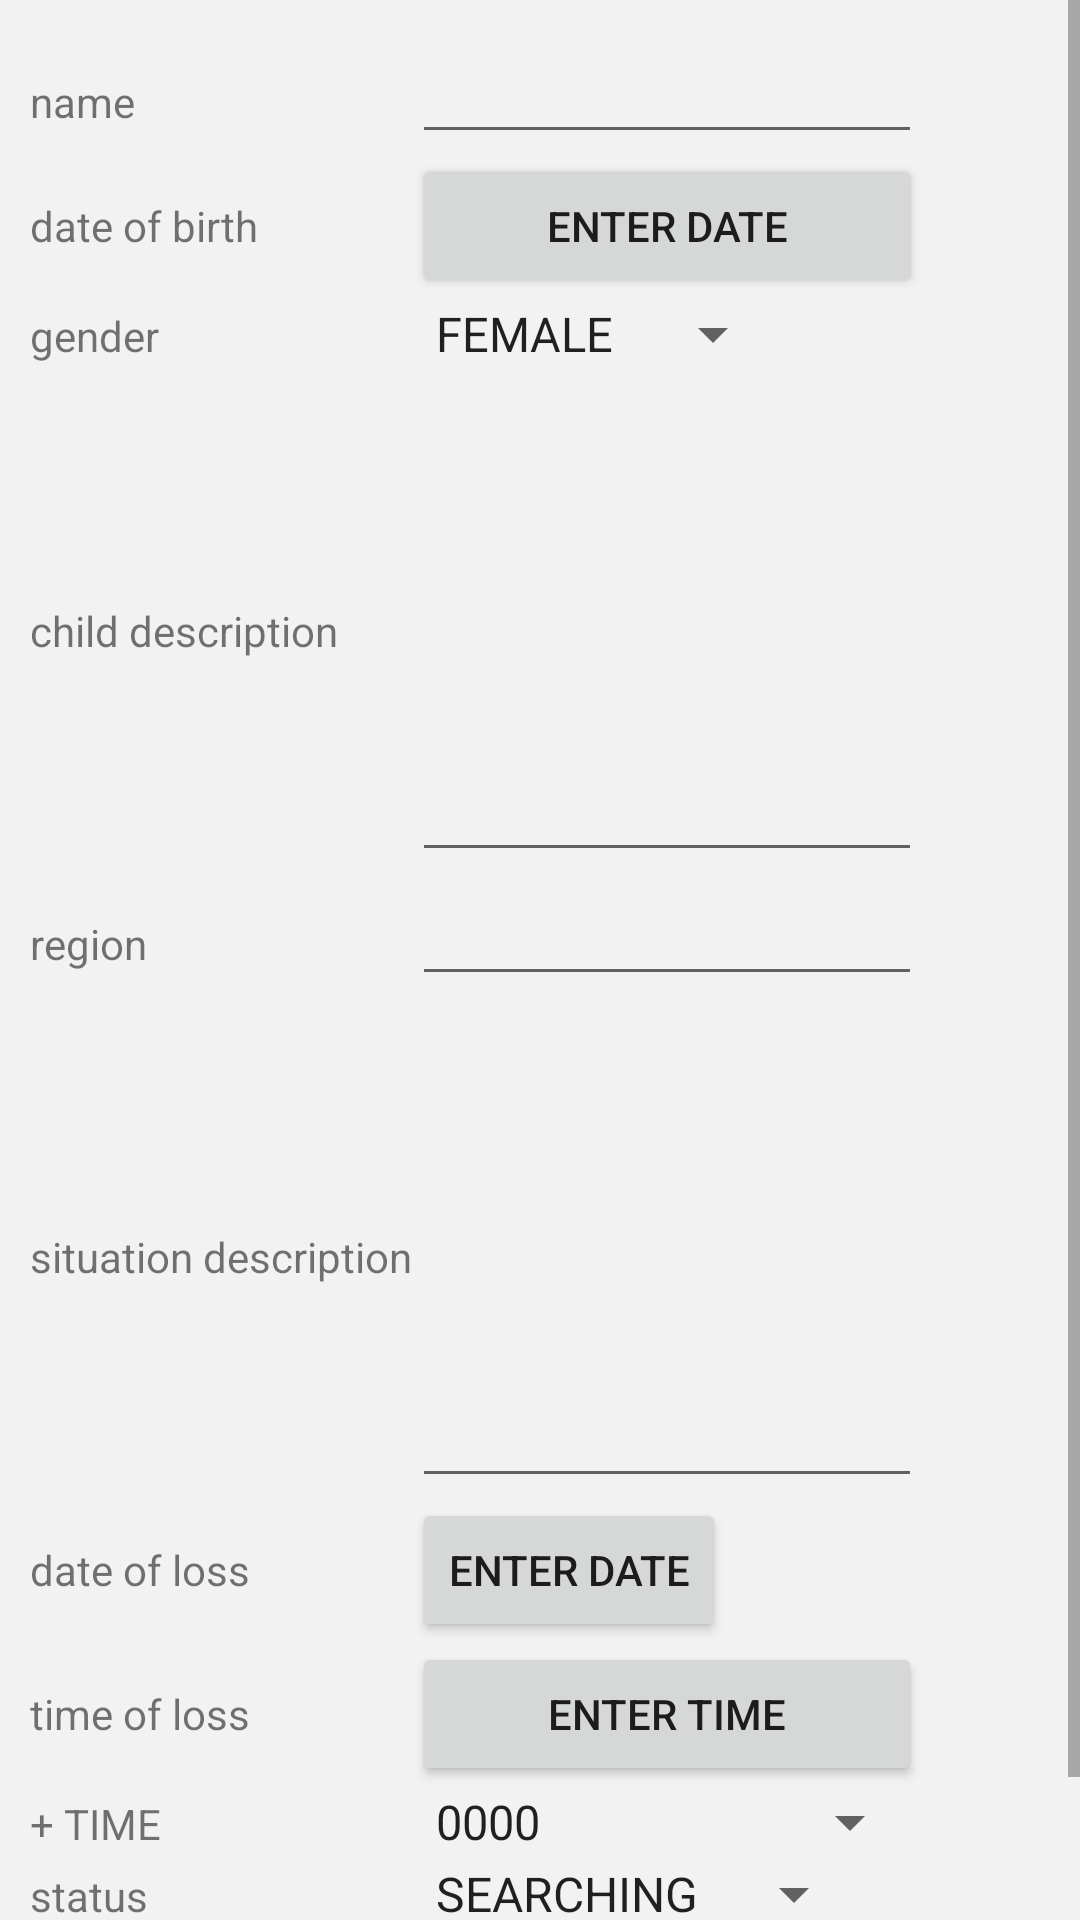

Android layout source for this screen:
<!-- AndroidManifest.xml: application theme AppTheme -->
<!-- res/layout/fragment_new_request.xml -->
<?xml version="1.0" encoding="utf-8"?>
<ScrollView xmlns:android="http://schemas.android.com/apk/res/android"
    android:id="@+id/scroll"
    android:layout_width="match_parent"
    android:layout_height="match_parent">
<LinearLayout
    android:layout_width="match_parent"
    android:layout_height="wrap_content"
    android:orientation="vertical"
    android:background="@color/colorGray">

    <GridLayout
        android:layout_width="match_parent"
        android:layout_height="0dp"
        android:columnCount="2"
        android:orientation="horizontal"
        android:layout_marginRight="@dimen/request_card_margin_txt"
        android:layout_marginEnd="@dimen/request_card_margin_txt"
        android:layout_marginLeft="@dimen/request_card_margin_txt"
        android:layout_marginStart="@dimen/request_card_margin_txt"
        android:layout_marginTop="@dimen/request_card_margin_txt"
        android:id="@+id/gridLayout"
        android:layout_weight="1">

        <TextView
            style="@style/Alert_New_Request_TV"
            android:text="@string/card_name"/>
        <EditText
            android:id="@+id/frg_request_txt_name"
            style="@style/Alert_New_Request_ET"
            android:inputType="text"/>
        <TextView
            style="@style/Alert_New_Request_TV"
            android:text="@string/card_date_of_birth"/>
        <Button
            android:id="@+id/frg_request_txt_birth"
            style="@style/Alert_New_Request_ET"
            android:clickable="true"
            android:text="@string/enter_date"/>

        <TextView
            style="@style/Alert_New_Request_TV"
            android:text="@string/card_gender"/>
        <Spinner
            android:id="@+id/frg_request_txt_sex"
            style="@style/Alert_New_Request_spinner"
            android:entries="@array/gender_list" />
        <TextView
            style="@style/Alert_New_Request_TV"
            android:text="@string/card_child_description"/>

        <EditText
            android:id="@+id/alert_request_txt_child_description"
            style="@style/Alert_New_Request_ET_multy"
            android:inputType="textMultiLine"/>
        <TextView
            style="@style/Alert_New_Request_TV"
            android:text="@string/card_region"/>
        <EditText
            android:id="@+id/frg_request_txt_region"
            style="@style/Alert_New_Request_ET"
            android:inputType="text"/>

        <TextView
            style="@style/Alert_New_Request_TV"
            android:text="@string/card_situation_description"/>
        <EditText
            android:id="@+id/alert_request_txt_description"
            style="@style/Alert_New_Request_ET_multy"
            android:inputType="textMultiLine"/>

        <TextView
            style="@style/Alert_New_Request_TV"
            android:text="@string/card_date_of_loss"/>
        <Button
            android:id="@+id/frg_request_txt_date_od_loss"
            android:entries="@array/time_list"
            android:text="@string/enter_date"/>
        <TextView
            style="@style/Alert_New_Request_TV"
            android:text="@string/card_time_of_loss"/>
        <Button
            android:id="@+id/frg_request_txt_time_od_loss"
            style="@style/Alert_New_Request_ET"
            android:text="@string/enter_time"/>
        <TextView
            style="@style/Alert_New_Request_TV"
            android:text="@string/card_to_time_of_loss"/>
        <Spinner
            android:id="@+id/frg_request_txt_to_time_od_loss"
            style="@style/Alert_New_Request_ET"
            android:entries="@array/time_list"/>
        <TextView
            style="@style/Alert_New_Request_TV"
            android:text="@string/card_status"/>
        <Spinner
            android:id="@+id/frg_request_txt_status"
            style="@style/Alert_New_Request_spinner"
            android:entries="@array/status_list" />

    </GridLayout>
    <LinearLayout
        android:layout_width="match_parent"
        android:layout_height="wrap_content"
        android:orientation="horizontal"
        android:weightSum="2">

        <Button
            android:id="@+id/frg_btn_close"
            style="@style/Alert_New_Request_Btn"
            android:text="@string/btn_close"/>
        <Button
            android:id="@+id/btn_send_request"
            style="@style/Alert_New_Request_Btn"
            android:text="@string/add_request"/>
    </LinearLayout>

</LinearLayout>
</ScrollView>
<!-- resources referenced by this layout -->
<resources>
  <string-array name="gender_list">
          <item>FEMALE</item>
          <item>MALE</item>
      </string-array>
  <string-array name="status_list">
          <item>SEARCHING</item>
          <item>REJECTED</item>
          <item>FOUND</item>
      </string-array>
  <string-array name="time_list">
          <item>0000</item>
          <item>0100</item>
          <item>0200</item>
          <item>0300</item>
          <item>0400</item>
          <item>0500</item>
          <item>0600</item>
      </string-array>
  <color name="colorGray">#f2f2f2</color>
  <dimen name="request_card_margin_txt">10dp</dimen>
  <string name="add_request">add request</string>
  <string name="btn_close">close</string>
  <string name="card_child_description">child description</string>
  <string name="card_date_of_birth">date of birth</string>
  <string name="card_date_of_loss">date of loss</string>
  <string name="card_gender">gender</string>
  <string name="card_name">name</string>
  <string name="card_region">region</string>
  <string name="card_situation_description">situation description</string>
  <string name="card_status">status</string>
  <string name="card_time_of_loss">time of loss</string>
  <string name="card_to_time_of_loss"> + TIME</string>
  <string name="enter_date">ENTER DATE</string>
  <string name="enter_time">ENTER TIME</string>
  <style name="Alert_New_Request_Btn" parent="Base.TextAppearance.AppCompat.Button">
          <item name="android:layout_width">0dp</item>
          <item name="android:layout_height">wrap_content</item>
          <item name="android:layout_weight">1</item>
      </style>
  <style name="Alert_New_Request_ET">
          <item name="android:layout_width">wrap_content</item>
          <item name="android:layout_height">wrap_content</item>
          <item name="android:minWidth">@dimen/alert_new_request_et_width</item>
      </style>
  <style name="Alert_New_Request_ET_multy">
          <item name="android:layout_width">@dimen/alert_new_request_et_width</item>
          <item name="android:layout_height">wrap_content</item>
          <item name="android:maxLines">10</item>
          <item name="android:lines">8</item>
          <item name="android:minLines">7</item>
          <item name="android:singleLine">false</item>
      </style>
  <style name="Alert_New_Request_TV">
          <item name="android:layout_width">wrap_content</item>
          <item name="android:layout_height">wrap_content</item>
      </style>
  <style name="Alert_New_Request_spinner">
          <item name="android:layout_width">wrap_content</item>
          <item name="android:layout_height">wrap_content</item>
      </style>
  <style name="AppTheme" parent="Theme.AppCompat.Light.NoActionBar">&gt;
          
  
          <item name="colorPrimary">@color/colorPrimary</item>
          <item name="colorPrimaryDark">@color/colorPrimaryDark</item>
          <item name="colorAccent">@color/colorAccent</item>
      </style>
  <dimen name="alert_new_request_et_width">170dp</dimen>
  <color name="colorPrimary">#3F51B5</color>
  <color name="colorPrimaryDark">#303F9F</color>
  <color name="colorAccent">#FF4081</color>
</resources>
